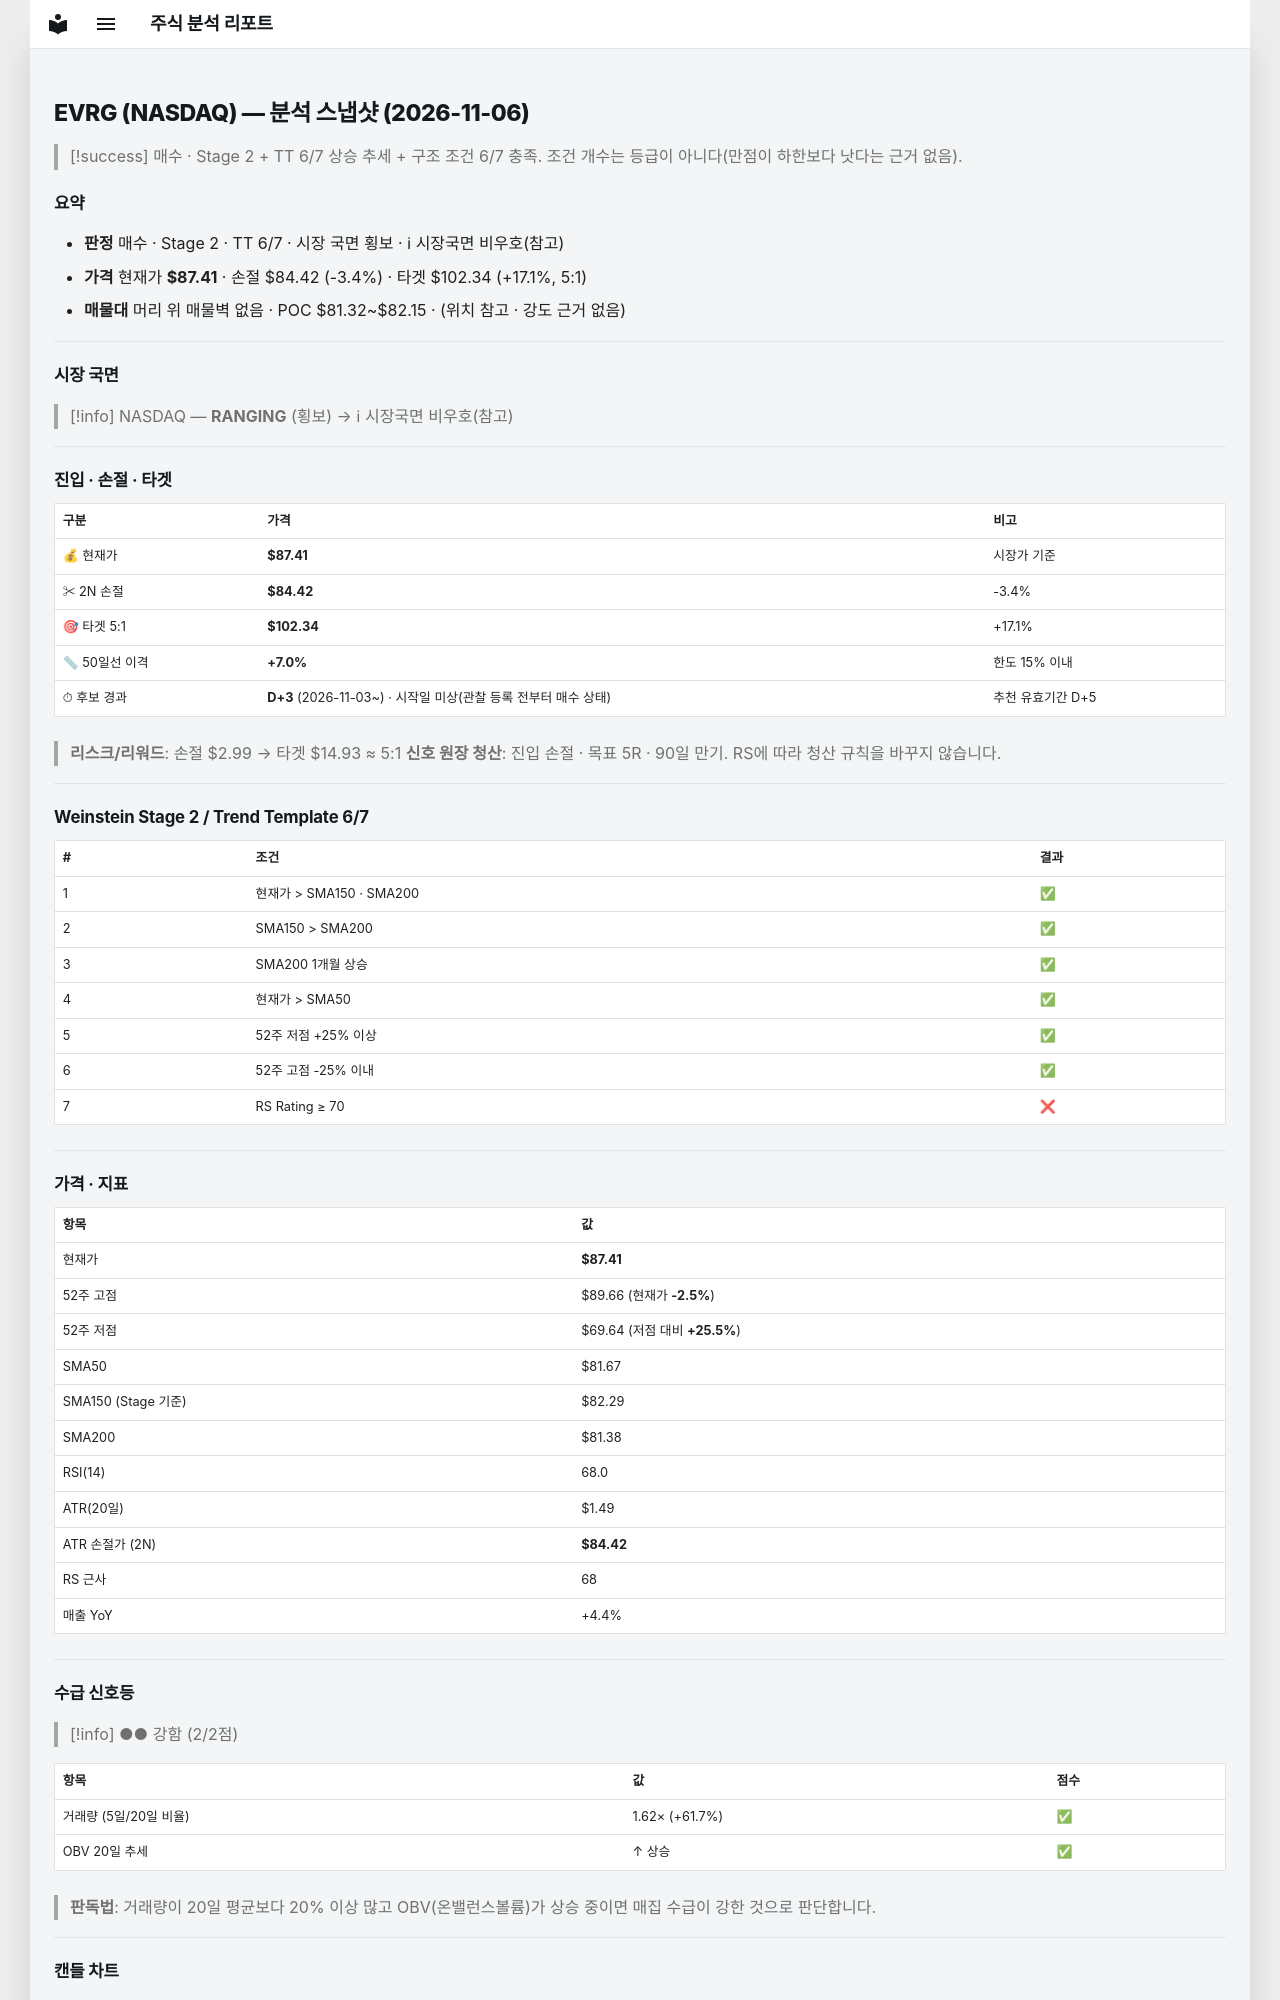

repository: soloandco/stock-reports · page: snapshots/EVRG-2026-11-06/index.html · generator: mkdocs

---
type: analysis-snapshot
title: EVRG 분석 스냅샷
ticker: EVRG
market: NASDAQ
created: 2026-11-06
updated: 2026-11-06
bar-date: 2026-11-05
verdict: 매수관찰
real-rr: 0.16
sma50-gap-pct: 7.0
candidate-days: 3
candidate-since: 2026-11-03
candidate-start-unknown: true
weekly-position: 저항대재진입
weekly-overhead-price: 87.89
weekly-overhead-pct: 0.5
stage: 2
trend-template-score: 6
tt-max: 7
ma-set: sma-50-150-200
price: 87.41000366210938
stop-price: 84.42419459472416
market-regime: RANGING
supply-demand-score: 2/2
supply-demand-label: 강함
status: tracking
tags:
  - stock-agent
  - watchlist
  - EVRG
  - analysis
related:
  - "[[analysis-template]]"
---

# EVRG (NASDAQ) — 분석 스냅샷 (2026-11-06)

> [!success] 매수 · Stage 2 + TT 6/7
> 상승 추세 + 구조 조건 6/7 충족. 조건 개수는 등급이 아니다(만점이 하한보다 낫다는 근거 없음).

## 요약

- **판정** 매수 · Stage 2 · TT 6/7 · 시장 국면 횡보 · ℹ 시장국면 비우호(참고)
- **가격** 현재가 **$87.41** · 손절 $84.42 (-3.4%) · 타겟 $102.34 (+17.1%, 5:1)
- **매물대** 머리 위 매물벽 없음 · POC $81.32~$82.15 · (위치 참고 · 강도 근거 없음)

---

## 시장 국면

> [!info] NASDAQ — **RANGING** (횡보) → ℹ 시장국면 비우호(참고)

---

## 진입 · 손절 · 타겟

| 구분 | 가격 | 비고 |
|------|------|------|
| 💰 현재가 | **$87.41** | 시장가 기준 |
| ✂ 2N 손절 | **$84.42** | -3.4% |
| 🎯 타겟 5:1 | **$102.34** | +17.1% |
| 📏 50일선 이격 | **+7.0%** | 한도 15% 이내 |
| ⏱ 후보 경과 | **D+3** (2026-11-03~) · 시작일 미상(관찰 등록 전부터 매수 상태) | 추천 유효기간 D+5 |

> **리스크/리워드**: 손절 $2.99 → 타겟 $14.93 ≈ 5:1
> **신호 원장 청산**: 진입 손절 · 목표 5R · 90일 만기. RS에 따라 청산 규칙을 바꾸지 않습니다.

---

## Weinstein Stage 2 / Trend Template 6/7

| # | 조건 | 결과 |
|---|------|------|
| 1 | 현재가 > SMA150 · SMA200 | ✅ |
| 2 | SMA150 > SMA200 | ✅ |
| 3 | SMA200 1개월 상승 | ✅ |
| 4 | 현재가 > SMA50 | ✅ |
| 5 | 52주 저점 +25% 이상 | ✅ |
| 6 | 52주 고점 -25% 이내 | ✅ |
| 7 | RS Rating ≥ 70 | ❌ |

---

## 가격 · 지표

| 항목 | 값 |
|------|---|
| 현재가 | **$87.41** |
| 52주 고점 | $89.66 (현재가 **-2.5%**) |
| 52주 저점 | $69.64 (저점 대비 **+25.5%**) |
| SMA50 | $81.67 |
| SMA150 (Stage 기준) | $82.29 |
| SMA200 | $81.38 |
| RSI(14) | 68.0 |
| ATR(20일) | $1.49 |
| ATR 손절가 (2N) | **$84.42** |
| RS 근사 | 68 |
| 매출 YoY | +4.4% |

---
## 수급 신호등

> [!info] ●● 강함 (2/2점)

| 항목 | 값 | 점수 |
|------|------|------|
| 거래량 (5일/20일 비율) | 1.62× (+61.7%) | ✅ |
| OBV 20일 추세 | ↑ 상승 | ✅ |

> **판독법**: 거래량이 20일 평균보다 20% 이상 많고 OBV(온밸런스볼륨)가 상승 중이면 매집 수급이 강한 것으로 판단합니다.

---
